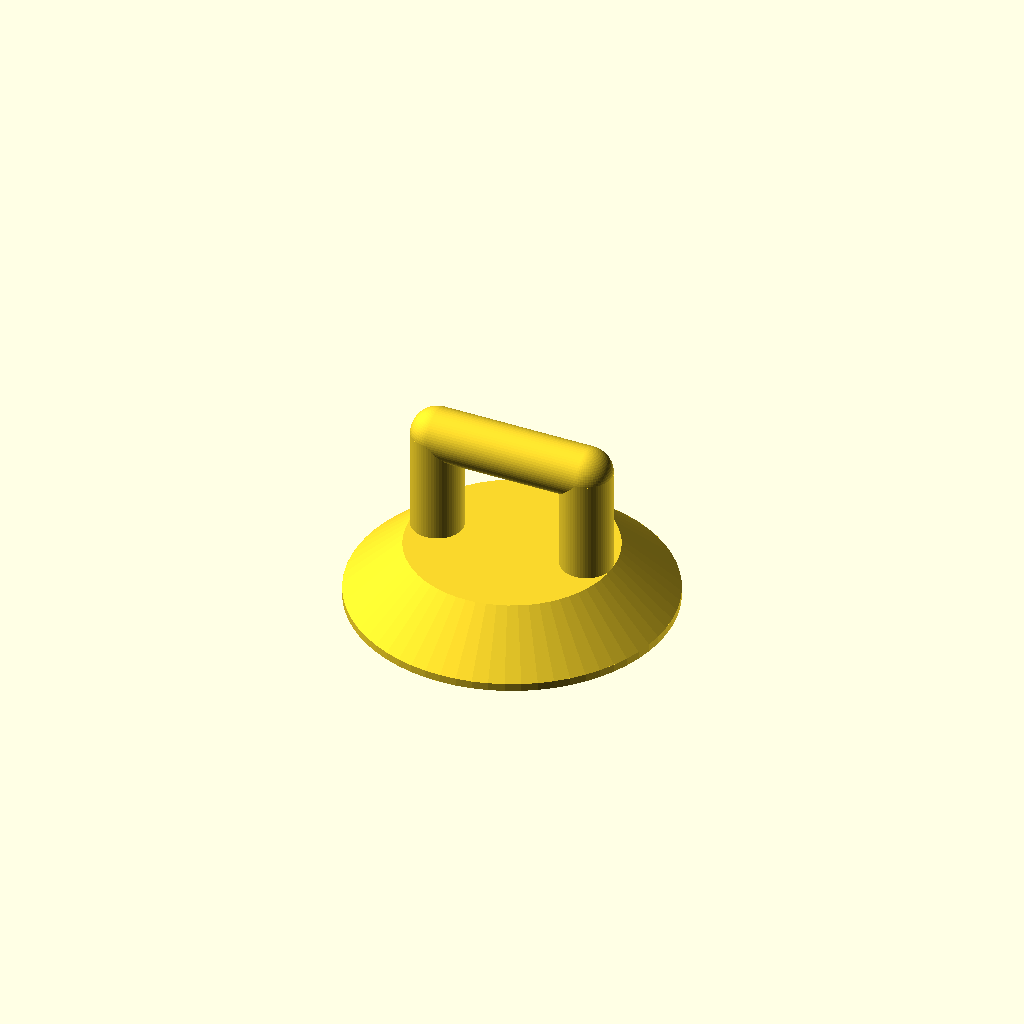
Cell 1: the model at its default parameters.
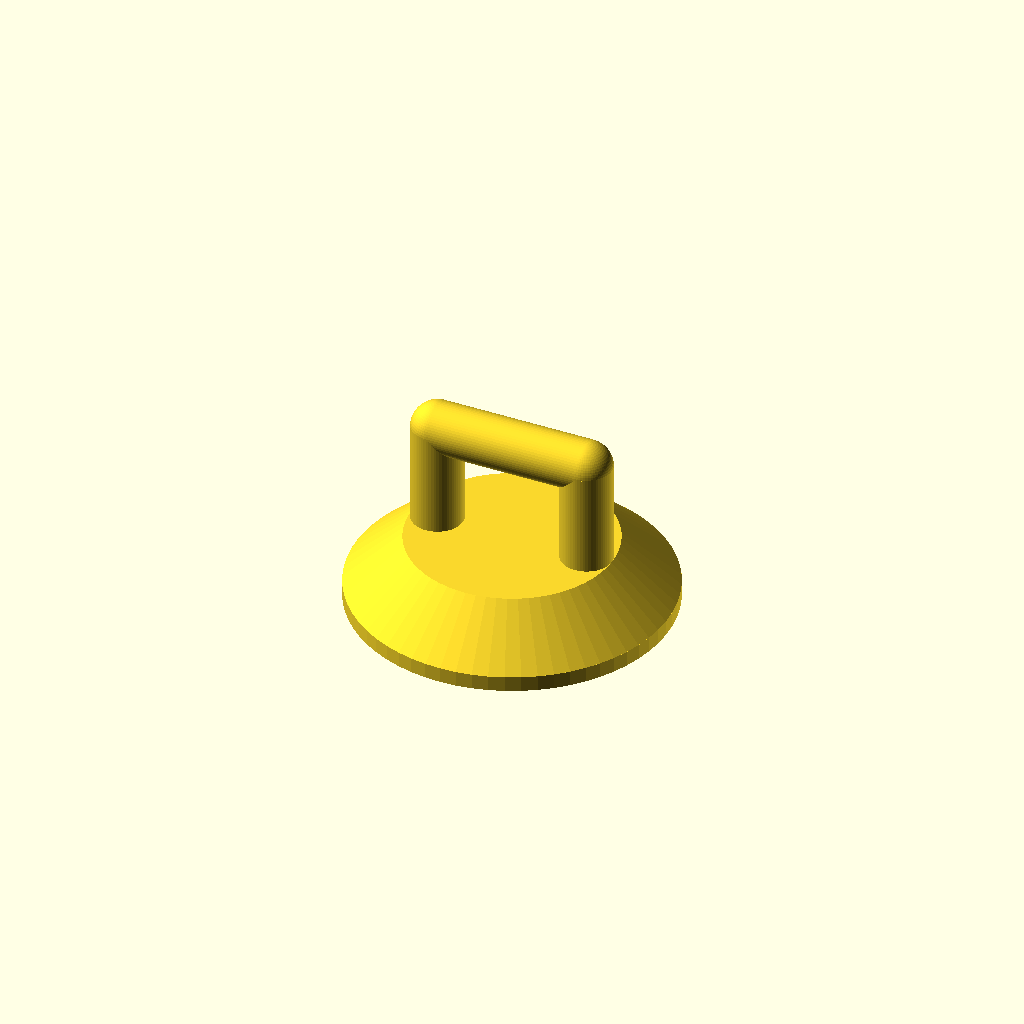
Cell 2: the same model with bottomWall = 3.
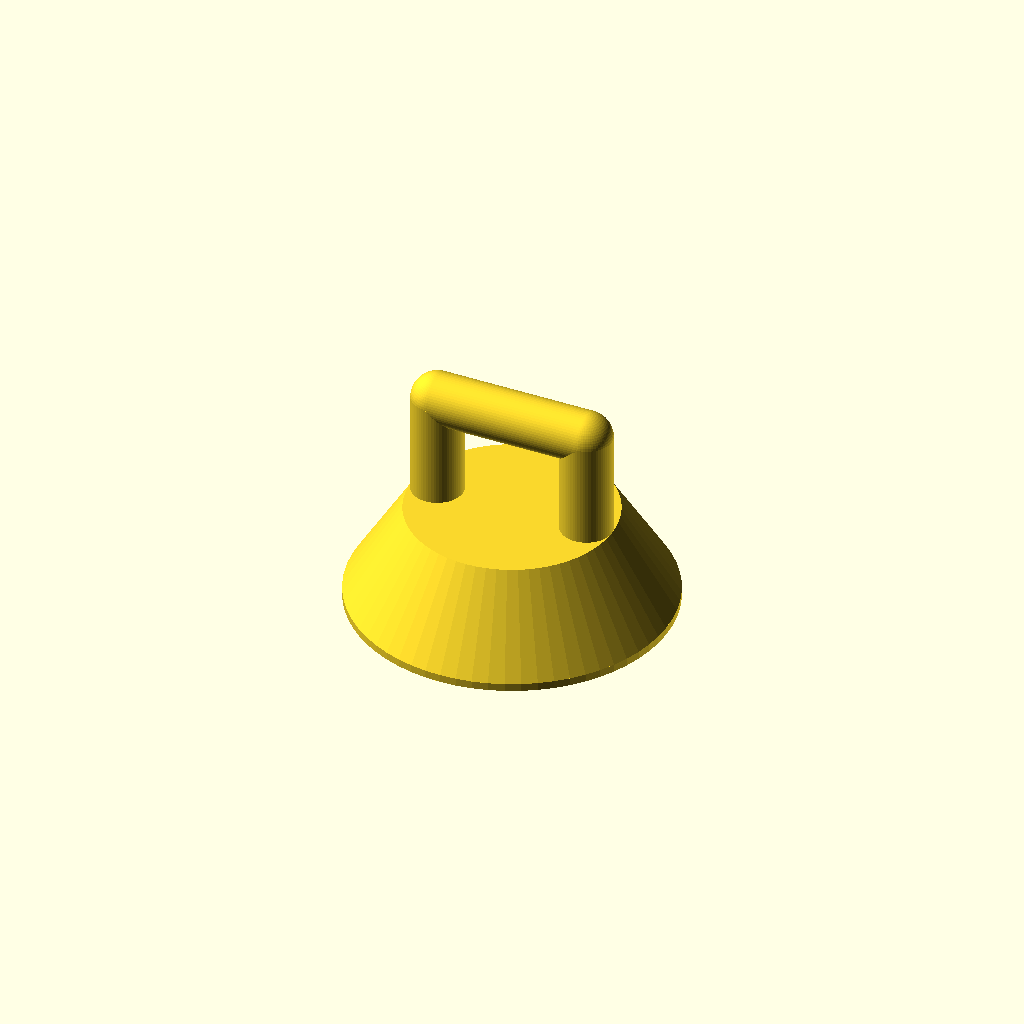
Cell 3 — nutThickness set to 15.84, the other parameters unchanged.
All cells are drawn from one camera (rotation 55°, 0°, 25°, orthographic, colour scheme Cornfield), so only the parameter changes between them.
The OpenSCAD source (glasslidhandle.scad):
nutToGlassMinumum = 2.4;
nutToGlassOffset = 2;
bottomWall = 1.5;
nutFlatToFlat = 12.88;
nutThickness = 7.92;
screwShaft = 7.91;
nutEdgeTolerance = 0.2;
nutTopTolerance = 0.4;
screwShaftTolerance = 0.25;
outerDiameter = 62;
outerWall = 2;
curvatureOffset = 1.5;
nudge = 0.01;
topWall = 1.5;
handleDiameter = 40;
handleThickness = 10;
handleHeight = 20;

$fn = 64;

module loop() {
    x = handleDiameter/2-handleThickness/2;
    translate([-x,0,0])
    cylinder(d=handleThickness,h=handleHeight);
    translate([x,0,0])
    cylinder(d=handleThickness,h=handleHeight);
    hull() {
        translate([-x,0,handleHeight])
        sphere(d=handleThickness);
        translate([x,0,handleHeight])
        sphere(d=handleThickness);
    }
}

module solid() {
    sphereR = outerDiameter*outerDiameter/(8*curvatureOffset)+curvatureOffset/2;
    
    difference() {
        cylinder(d=outerDiameter,h=bottomWall+nudge);
        translate([0,0,-sphereR+curvatureOffset])
        sphere(r=sphereR,$fn=128);
    }
    
    z1 = nutThickness+nutTopTolerance+topWall;
    translate([0,0,bottomWall]) {
        cylinder(d1=outerDiameter,d2=handleDiameter,h=z1+nudge);
        translate([0,0,z1]) loop();
    }
}

difference() {
    solid();
    cylinder(d=screwShaft+2*screwShaftTolerance,h=bottomWall+nutThickness+nutTopTolerance);
    translate([0,0,bottomWall])
    cylinder(d=(nutFlatToFlat+nutEdgeTolerance*2)/cos(180/6),h=nutThickness+nutTopTolerance,$fn=6);
}
Parameter table extracted from the source (name, type, default, range or options):
nutToGlassMinumum: number, default 2.4
nutToGlassOffset: number, default 2
bottomWall: number, default 1.5
nutFlatToFlat: number, default 12.88
nutThickness: number, default 7.92
screwShaft: number, default 7.91
nutEdgeTolerance: number, default 0.2
nutTopTolerance: number, default 0.4
screwShaftTolerance: number, default 0.25
outerDiameter: number, default 62
outerWall: number, default 2
curvatureOffset: number, default 1.5
nudge: number, default 0.01
topWall: number, default 1.5
handleDiameter: number, default 40
handleThickness: number, default 10
handleHeight: number, default 20
